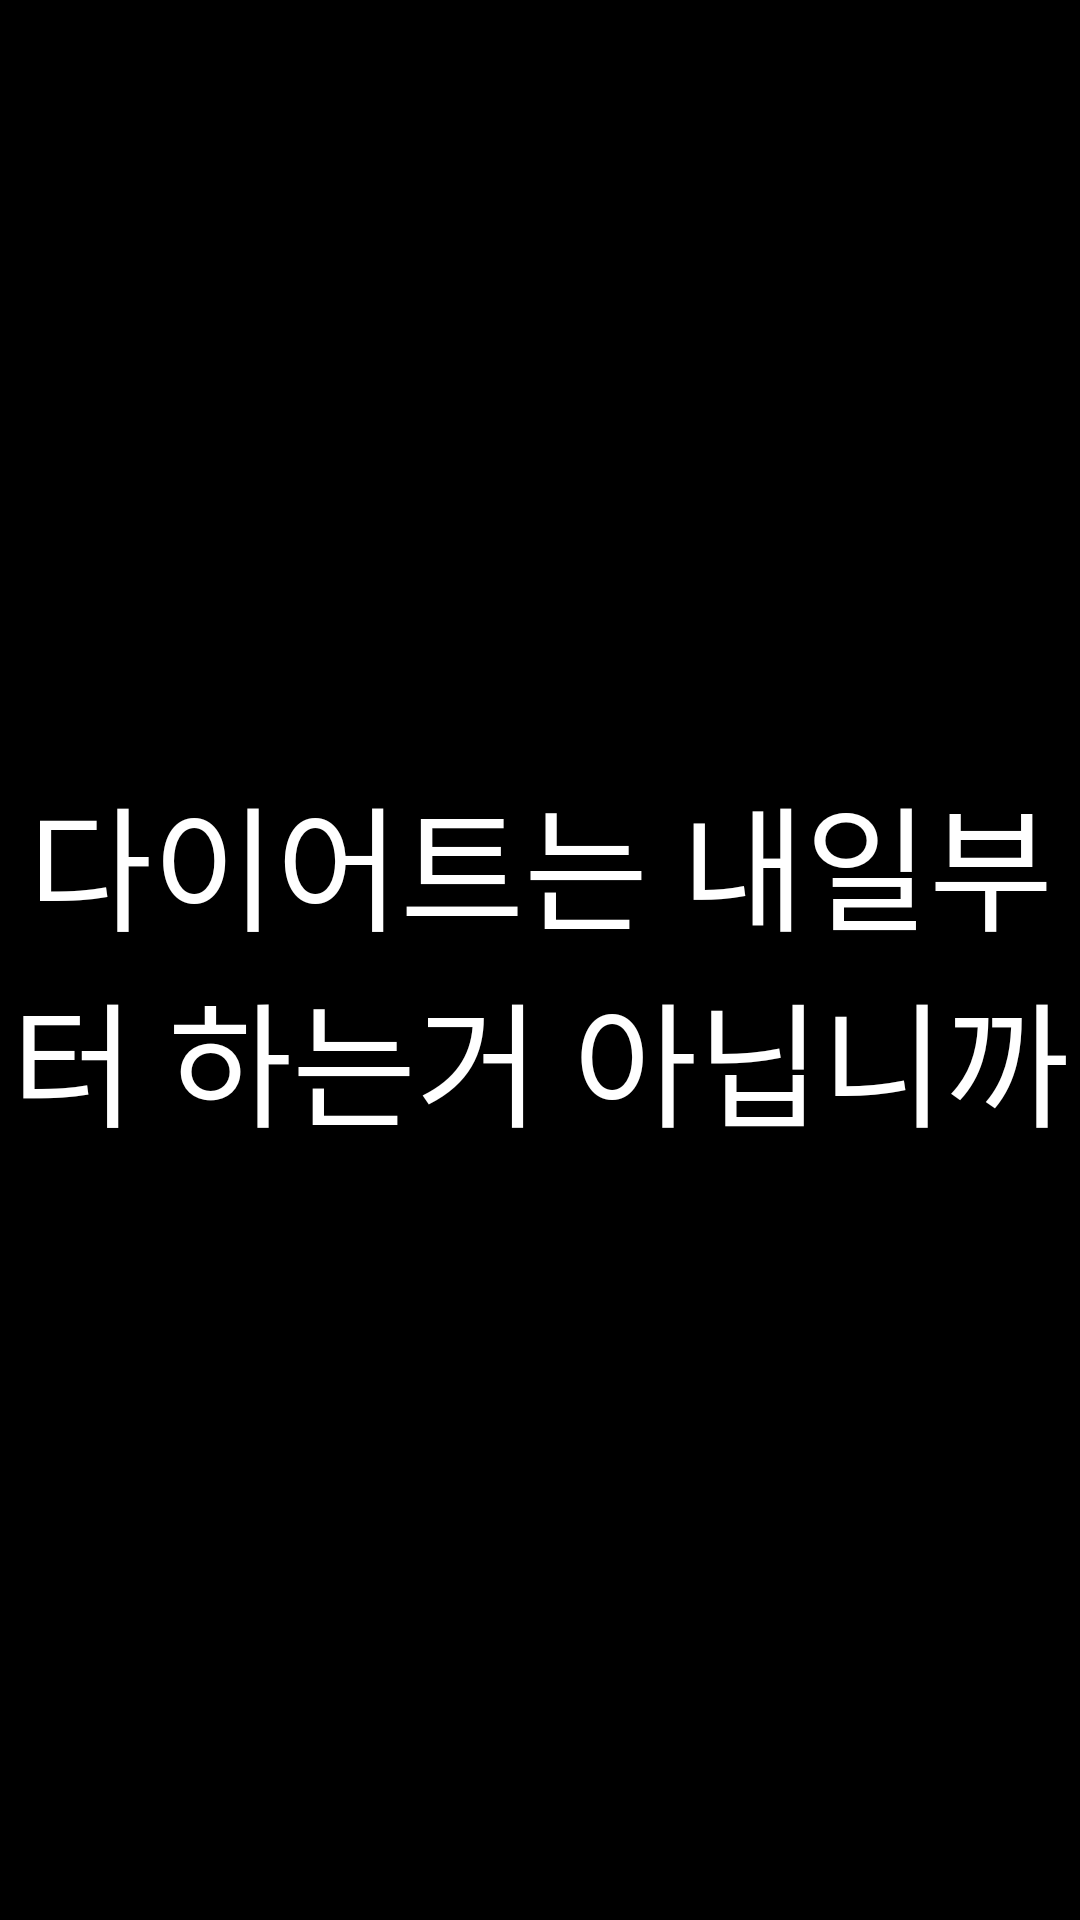

Layout XML and referenced resources for this Android screen:
<!-- AndroidManifest.xml: application theme Theme.WinterSchool -->
<!-- res/layout/activity_splash.xml -->
<?xml version="1.0" encoding="utf-8"?>
<androidx.constraintlayout.widget.ConstraintLayout xmlns:android="http://schemas.android.com/apk/res/android"
    xmlns:app="http://schemas.android.com/apk/res-auto"
    xmlns:tools="http://schemas.android.com/tools"
    android:layout_width="match_parent"
    android:layout_height="match_parent"
    android:background="@color/black"
    tools:context=".diet_memo.SplashActivity">

    <TextView
        android:layout_width="match_parent"
        android:layout_height="wrap_content"
        android:gravity="center"
        android:text="다이어트는 내일부터 하는거 아닙니까"
        android:textColor="@color/white"
        android:textSize="45sp"
        app:layout_constraintBottom_toBottomOf="parent"
        app:layout_constraintEnd_toEndOf="parent"
        app:layout_constraintStart_toStartOf="parent"
        app:layout_constraintTop_toTopOf="parent" />

</androidx.constraintlayout.widget.ConstraintLayout>
<!-- resources referenced by this layout -->
<resources>
  <style name="Theme.WinterSchool" parent="Theme.MaterialComponents.DayNight.DarkActionBar">
          
          <item name="colorPrimary">@color/purple_500</item>
          <item name="colorPrimaryVariant">@color/purple_700</item>
          <item name="colorOnPrimary">@color/white</item>
          
          <item name="colorSecondary">@color/teal_200</item>
          <item name="colorSecondaryVariant">@color/teal_700</item>
          <item name="colorOnSecondary">@color/black</item>
          
          <item name="android:statusBarColor" tools:targetApi="l">?attr/colorPrimaryVariant</item>
          
  
          <item name="windowNoTitle">true</item>
      </style>
  <!-- not gathered from this repository: default colours our renderer supplied (Android Studio template values) -->
  <color name="purple_500">#FF6200EE</color>
  <color name="purple_700">#FF3700B3</color>
  <color name="teal_200">#FF03DAC5</color>
  <color name="teal_700">#FF018786</color>
  <color name="black">#FF000000</color>
  <color name="white">#FFFFFFFF</color>
</resources>
